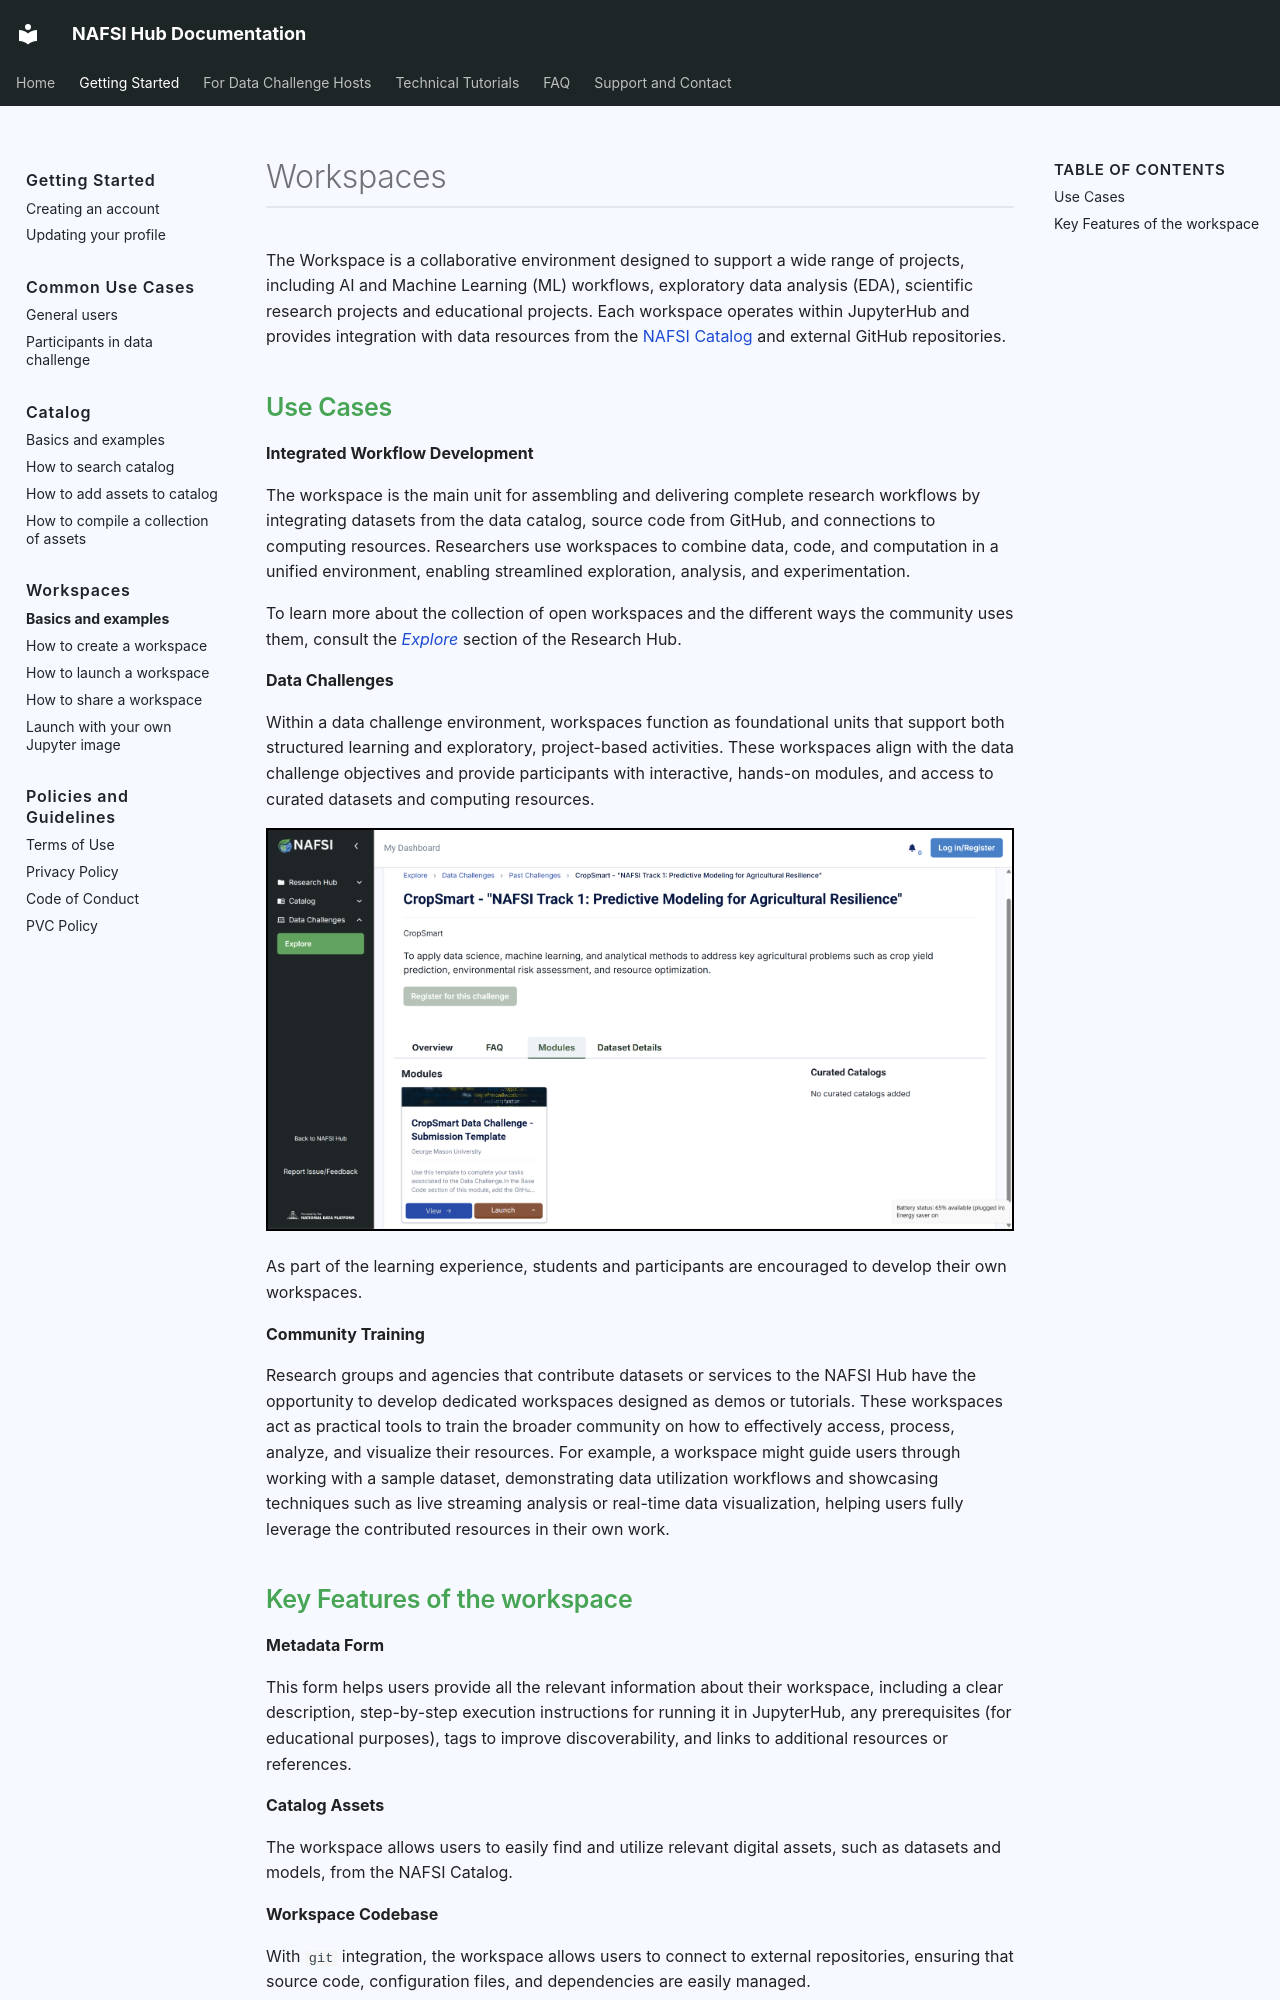

repository: NAFSI-Hub/nafsi-documentation · page: getting-started/workspaces/basics/index.html · generator: mkdocs

# Workspaces

The Workspace is a collaborative environment designed to support a wide range of projects, including AI and Machine Learning (ML) workflows, exploratory data analysis (EDA), scientific research projects and educational projects. Each workspace operates within JupyterHub and provides integration with data resources from the [NAFSI Catalog](../catalog/basics.md) and external GitHub repositories. 

## Use Cases

**Integrated Workflow Development**

The workspace is the main unit for assembling and delivering complete research workflows by integrating datasets from the data catalog, source code from GitHub, and connections to computing resources. Researchers use workspaces to combine data, code, and computation in a unified environment, enabling streamlined exploration, analysis, and experimentation.

To learn more about the collection of open workspaces and the different ways the community uses them, consult the [*Explore*](https://nafsihub.org/explore) section of the Research Hub.

<!--<img src="../images/explore.png" style="border: 2px solid black;">-->

**Data Challenges**

Within a data challenge environment, workspaces function as foundational units that support both structured learning and exploratory, project-based activities. These workspaces align with the data challenge objectives and provide participants with interactive, hands-on modules, and access to curated datasets and computing resources.

<img src="../images/data-challenge-example.png" style="border: 2px solid black;">

As part of the learning experience, students and participants are encouraged to develop their own workspaces. 

**Community Training**

Research groups and agencies that contribute datasets or services to the NAFSI Hub have the opportunity to develop dedicated workspaces designed as demos or tutorials. These workspaces act as practical tools to train the broader community on how to effectively access, process, analyze, and visualize their resources. For example, a workspace might guide users through working with a sample dataset, demonstrating data utilization workflows and showcasing techniques such as live streaming analysis or real-time data visualization, helping users fully leverage the contributed resources in their own work.
